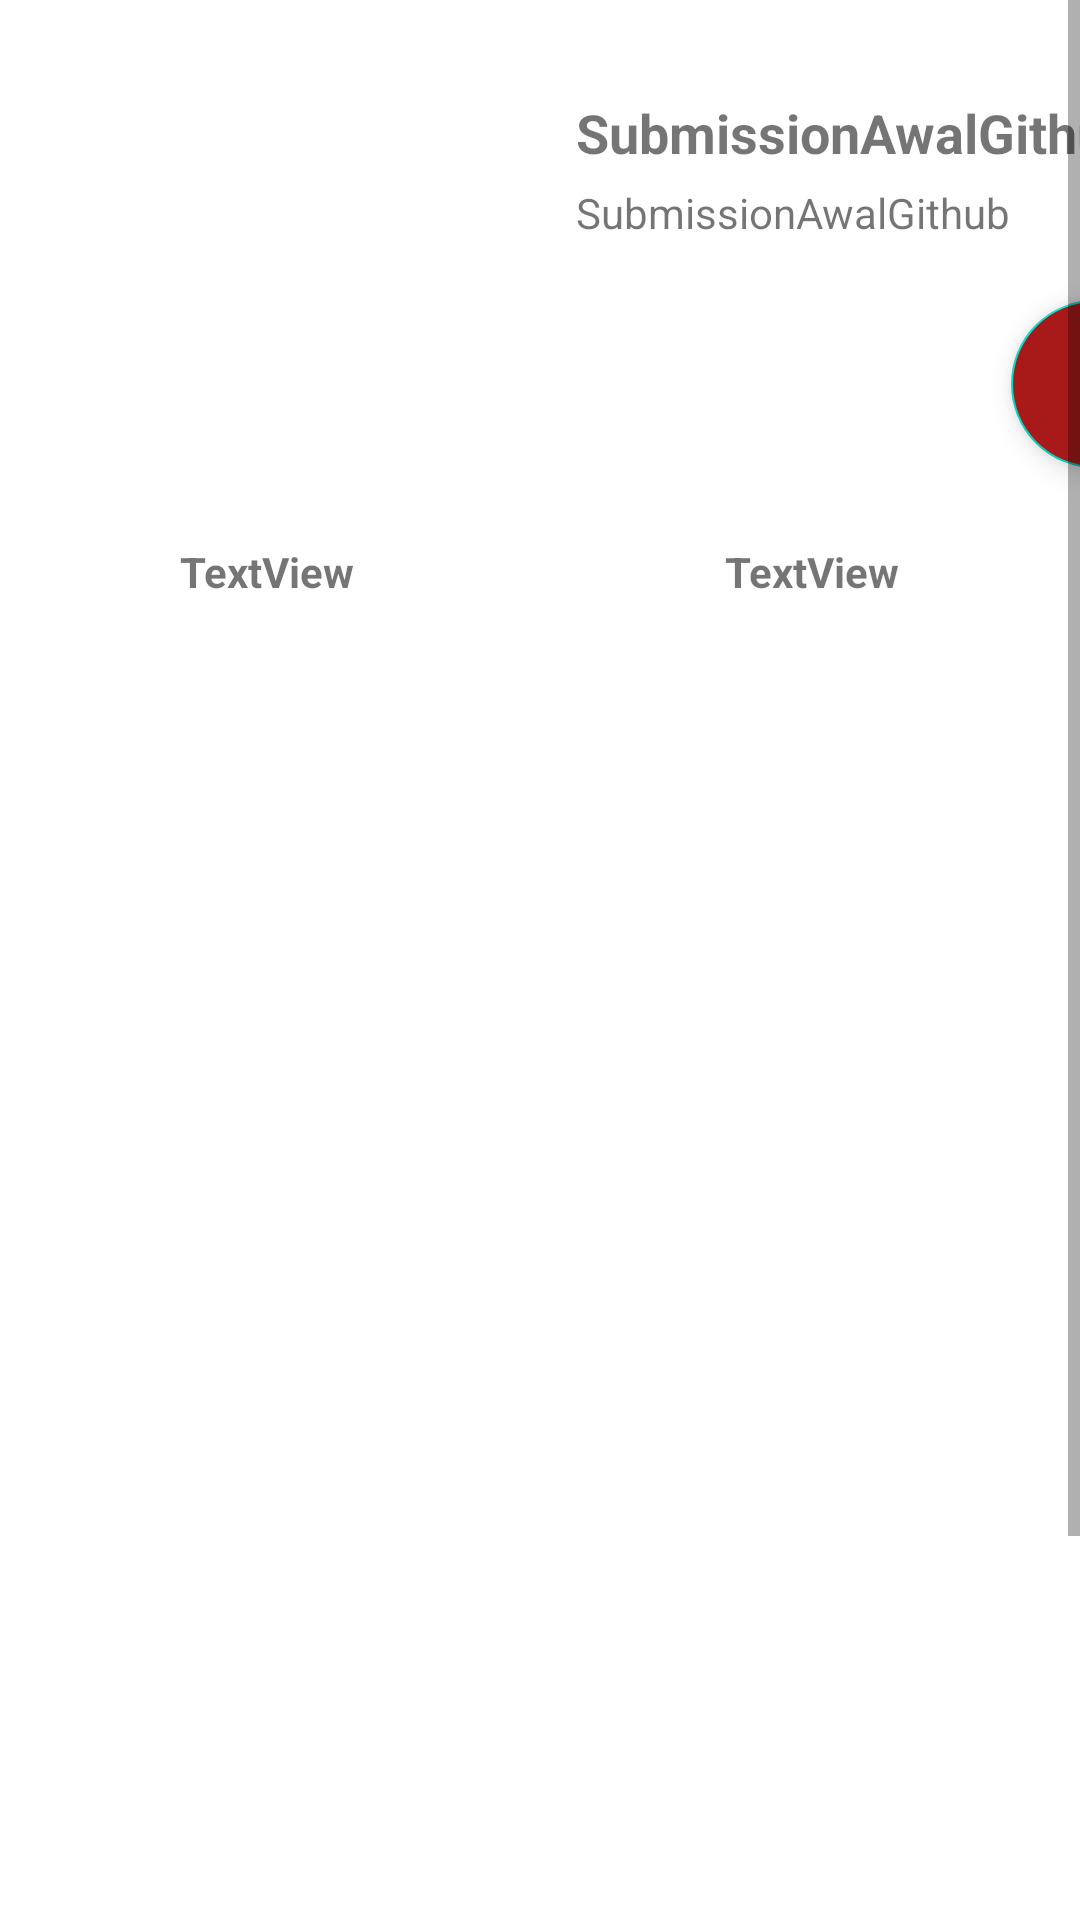

Reconstruct the res/layout file that produces this screen, plus the resources it refers to.
<!-- AndroidManifest.xml: application theme Theme.SubmissionAwalGithub -->
<!-- res/layout/activity_detail.xml -->
<?xml version="1.0" encoding="utf-8"?>
<ScrollView xmlns:android="http://schemas.android.com/apk/res/android"
    xmlns:app="http://schemas.android.com/apk/res-auto"
    xmlns:tools="http://schemas.android.com/tools"
    android:layout_width="match_parent"
    android:layout_height="match_parent"
    android:orientation="vertical">
    <androidx.constraintlayout.widget.ConstraintLayout
        android:layout_width="match_parent"
        android:layout_height="match_parent"
        tools:context=".DetailActivity">

        <ImageView
            android:id="@+id/detailImage"
            android:layout_width="156dp"
            android:layout_height="161dp"
            android:layout_marginStart="16dp"
            android:layout_marginTop="16dp"
            android:contentDescription="@string/pict"
            app:layout_constraintStart_toStartOf="parent"
            app:layout_constraintTop_toTopOf="parent"
            tools:srcCompat="@tools:sample/avatars" />

        <TextView
            android:id="@+id/detailNamaUser"
            android:layout_width="wrap_content"
            android:layout_height="wrap_content"
            android:layout_marginStart="20dp"
            android:layout_marginTop="32dp"
            android:text="@string/app_name"

            android:textSize="18sp"
            android:textStyle="bold"
            app:layout_constraintEnd_toEndOf="parent"
            app:layout_constraintHorizontal_bias="0.0"
            app:layout_constraintStart_toEndOf="@+id/detailImage"
            app:layout_constraintTop_toTopOf="parent" />


        <TextView
            android:id="@+id/detailUsername"
            android:layout_width="wrap_content"
            android:layout_height="wrap_content"
            android:layout_marginStart="20dp"
            android:layout_marginTop="5dp"
            android:text="@string/app_name"

            android:textSize="14sp"
            app:layout_constraintStart_toEndOf="@+id/detailImage"
            app:layout_constraintTop_toBottomOf="@+id/detailNamaUser" />

        <com.google.android.material.tabs.TabLayout
            android:id="@+id/choose"
            android:layout_width="match_parent"
            android:layout_height="wrap_content"
            android:layout_marginTop="25dp"
            app:layout_constraintEnd_toEndOf="parent"
            app:layout_constraintTop_toBottomOf="@id/detailImage" />

        <androidx.viewpager2.widget.ViewPager2
            android:id="@+id/viewPager"
            android:layout_width="match_parent"
            android:layout_height="550dp"
            app:layout_constraintTop_toBottomOf="@id/choose"
            app:layout_constraintBottom_toBottomOf="parent"/>

        <ProgressBar
            android:id="@+id/loading"
            android:layout_width="wrap_content"
            android:layout_height="wrap_content"
            android:layout_marginTop="100dp"
            app:layout_constraintEnd_toEndOf="parent"
            app:layout_constraintHorizontal_bias="0.46"
            app:layout_constraintStart_toEndOf="@+id/detailImage"
            app:layout_constraintTop_toTopOf="parent" />

        <TextView
            android:id="@+id/texters"
            android:layout_width="wrap_content"
            android:layout_height="wrap_content"
            android:layout_marginStart="60dp"
            android:layout_marginTop="4dp"
            android:text="TextView"

            android:textStyle="bold"
            app:layout_constraintStart_toStartOf="parent"
            app:layout_constraintTop_toBottomOf="@+id/detailImage" />

        <TextView
            android:id="@+id/texting"
            android:layout_width="wrap_content"
            android:layout_height="wrap_content"
            android:layout_marginEnd="60dp"
            android:layout_marginBottom="2dp"
            android:text="TextView"

            android:textStyle="bold"
            app:layout_constraintBottom_toTopOf="@+id/choose"
            app:layout_constraintEnd_toEndOf="parent" />

        <com.google.android.material.floatingactionbutton.FloatingActionButton
            android:id="@+id/btnFav"
            android:layout_width="wrap_content"
            android:layout_height="wrap_content"
            android:layout_marginStart="165dp"
            android:layout_marginBottom="46dp"
            android:backgroundTint="#A81A1A"
            android:src="@drawable/baseline_favorite_24"
            app:layout_constraintBottom_toTopOf="@+id/choose"
            app:layout_constraintEnd_toEndOf="parent"
            app:layout_constraintHorizontal_bias="0.0"
            app:layout_constraintStart_toEndOf="@+id/detailImage"
            app:tint="@color/white" />


    </androidx.constraintlayout.widget.ConstraintLayout>
</ScrollView>
<!-- resources referenced by this layout -->
<resources>
  <color name="white">#FFFFFFFF</color>
  <string name="app_name">SubmissionAwalGithub</string>
  <string name="pict">fotoAkun</string>
  <style name="Theme.SubmissionAwalGithub" parent="Theme.MaterialComponents.DayNight.DarkActionBar">
          
          <item name="colorPrimary">@color/purple_500</item>
          <item name="colorPrimaryVariant">@color/purple_700</item>
          <item name="colorOnPrimary">@color/white</item>
          
          <item name="colorSecondary">@color/teal_200</item>
          <item name="colorSecondaryVariant">@color/teal_700</item>
          <item name="colorOnSecondary">@color/black</item>
          
          <item name="android:statusBarColor">?attr/colorPrimaryVariant</item>
          
      </style>
  <color name="purple_500">#FF6200EE</color>
  <color name="purple_700">#FF3700B3</color>
  <color name="teal_200">#FF03DAC5</color>
  <color name="teal_700">#FF018786</color>
  <color name="black">#FF000000</color>
</resources>
